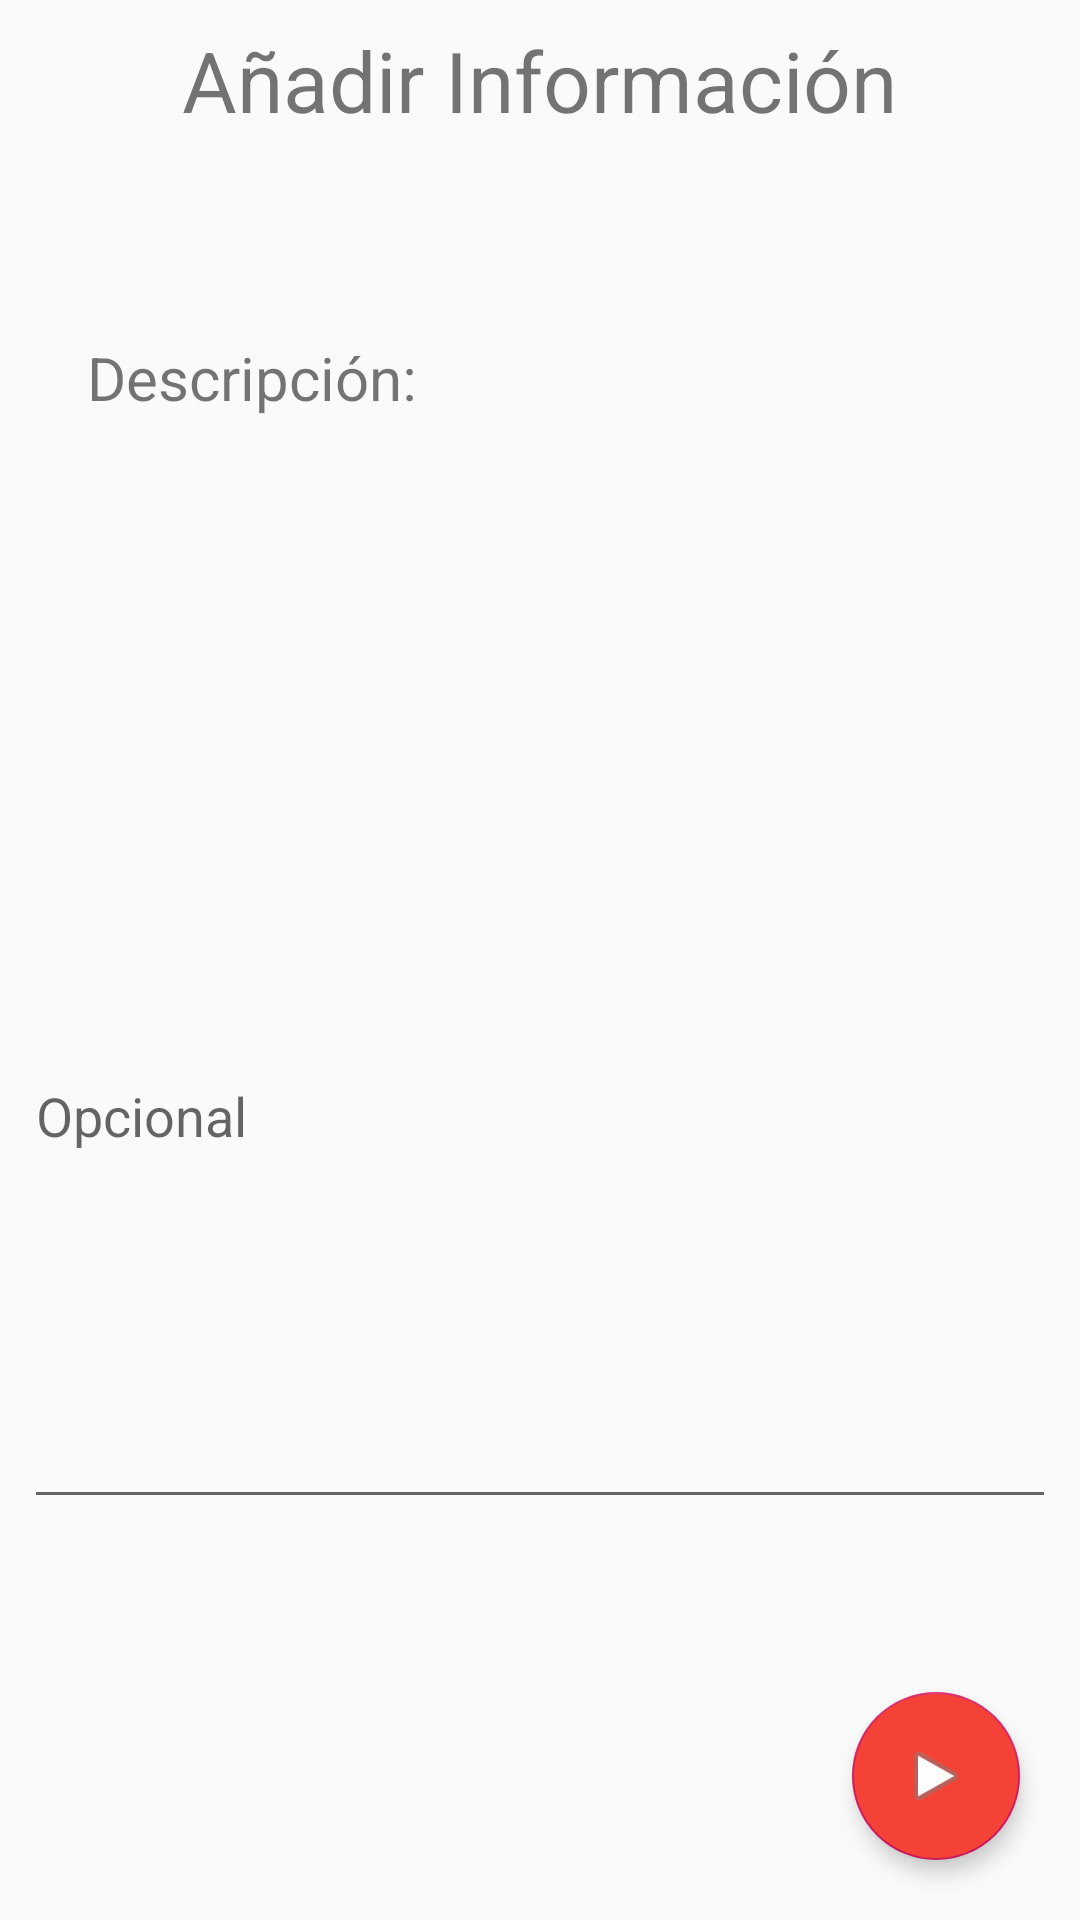

Produce the Android XML layout that renders to this screen, including the resource entries it uses.
<!-- AndroidManifest.xml: application theme AppTheme -->
<!-- res/layout/activity_add_info.xml -->
<?xml version="1.0" encoding="utf-8"?>
<RelativeLayout xmlns:android="http://schemas.android.com/apk/res/android"
    xmlns:app="http://schemas.android.com/apk/res-auto"
    xmlns:tools="http://schemas.android.com/tools"
    android:layout_width="match_parent"
    android:layout_height="match_parent"
    android:background="@color/background_material_light"
    tools:context=".Activitis.AddInfo">

    <TextView
        android:id="@+id/textView"
        android:layout_width="wrap_content"
        android:layout_height="wrap_content"
        android:layout_alignParentEnd="false"
        android:layout_centerHorizontal="true"
        android:layout_marginTop="8dp"
        android:text="@string/add_title"
        android:textAlignment="center"
        android:textSize="28sp" />

    <TextView
        android:id="@+id/textView4"
        android:layout_width="200dp"
        android:layout_height="wrap_content"
        android:layout_below="@+id/textView"
        android:layout_marginStart="29dp"
        android:layout_marginTop="67dp"
        android:layout_marginEnd="0dp"
        android:layout_marginBottom="56dp"
        android:text="@string/add_description"
        android:textSize="20sp" />

    <EditText
        android:id="@+id/description"
        android:layout_width="match_parent"
        android:layout_height="272dp"
        android:layout_below="@+id/textView4"
        android:layout_marginStart="8dp"
        android:layout_marginLeft="8dp"
        android:layout_marginTop="39dp"
        android:layout_marginEnd="8dp"
        android:layout_marginRight="8dp"
        android:layout_marginBottom="30dp"
        android:ems="10"
        android:hint="@string/add_description_hint" />


    <android.support.design.widget.FloatingActionButton
        android:id="@+id/fab1"
        android:layout_width="wrap_content"
        android:layout_height="wrap_content"
        android:layout_alignParentRight="true"
        android:layout_alignParentBottom="true"
        android:layout_marginRight="20dp"
        android:layout_marginBottom="20dp"
        android:backgroundTint="@color/colorPrimary"
        android:clickable="true"
        android:onClick="nextButton"
        android:src="@android:drawable/ic_media_play"
        app:elevation="4dp" />

</RelativeLayout>
<!-- resources referenced by this layout -->
<resources>
  <color name="colorPrimary">#F44336</color>
  <string name="add_description">Descripción:</string>
  <string name="add_description_hint">Opcional</string>
  <string name="add_title">Añadir Información</string>
  <style name="AppTheme" parent="Theme.AppCompat.Light.DarkActionBar">
          
          <item name="colorPrimary">@color/colorPrimary</item>
          <item name="colorPrimaryDark">@color/colorPrimaryDark</item>
          <item name="colorAccent">@color/colorAccent</item>
      </style>
  <color name="colorPrimaryDark">#C53529</color>
  <color name="colorAccent">#D81B60</color>
</resources>
